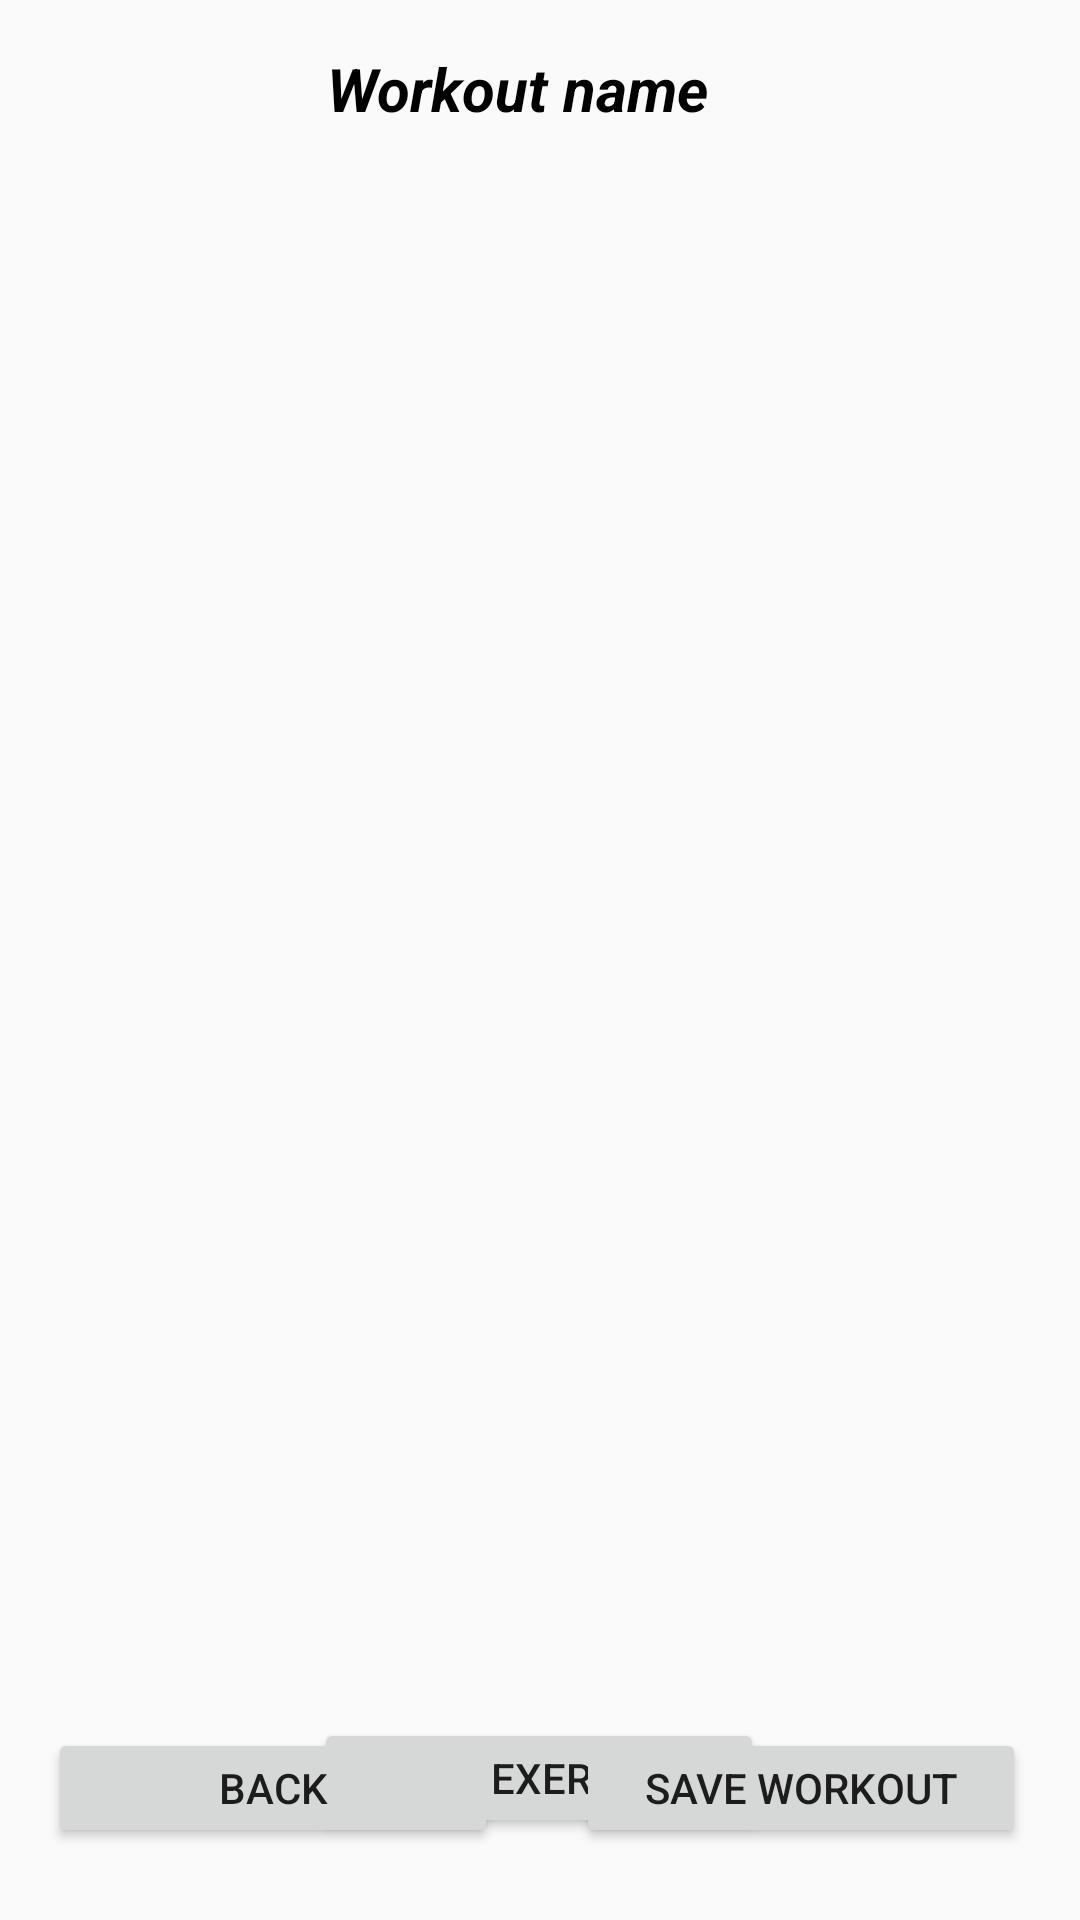

Here is an Android app screen rendered from its layout file. Give the layout XML and the strings, colors and styles it references.
<!-- AndroidManifest.xml: application theme Theme.IFitness -->
<!-- res/layout/antrenamente.xml -->
<?xml version="1.0" encoding="utf-8"?>
<androidx.constraintlayout.widget.ConstraintLayout xmlns:android="http://schemas.android.com/apk/res/android"
    xmlns:app="http://schemas.android.com/apk/res-auto"
    xmlns:tools="http://schemas.android.com/tools"
    android:layout_width="match_parent"
    android:layout_height="match_parent"
    tools:context=".application.LoginActivity">


    <TextView
        android:id="@+id/textView"
        android:layout_width="211dp"
        android:layout_height="47dp"
        android:layout_marginTop="16dp"
        android:text="Workout name"
        android:textAlignment="center"
        android:textColor="#000"
        android:textSize="20sp"
        android:textStyle="bold|italic"
        app:layout_constraintEnd_toEndOf="parent"
        app:layout_constraintHorizontal_bias="0.45"
        app:layout_constraintStart_toStartOf="parent"
        app:layout_constraintTop_toTopOf="parent" />

    <androidx.recyclerview.widget.RecyclerView
        android:id="@+id/exercise_list"
        android:layout_width="366dp"
        android:layout_height="497dp"
        app:layout_constraintEnd_toEndOf="parent"
        app:layout_constraintStart_toStartOf="parent"
        app:layout_constraintTop_toBottomOf="@+id/textView"
        tools:listitem="@layout/exercise_design">

    </androidx.recyclerview.widget.RecyclerView>


    <Button
        android:id="@+id/add_exercise_button"
        android:layout_width="150dp"
        android:layout_height="40dp"
        android:layout_marginTop="8dp"
        android:text="Add exercise"
        app:layout_constraintBottom_toBottomOf="parent"
        app:layout_constraintEnd_toEndOf="parent"
        app:layout_constraintHorizontal_bias="0.498"
        app:layout_constraintStart_toStartOf="parent"
        app:layout_constraintTop_toBottomOf="@+id/exercise_list"
        app:layout_constraintVertical_bias="0.146" />

    <Button
        android:id="@+id/save_button"
        android:layout_width="150dp"
        android:layout_height="40dp"
        android:layout_marginEnd="16dp"
        android:layout_marginBottom="24dp"
        android:text="Save workout"
        app:layout_constraintBottom_toBottomOf="parent"
        app:layout_constraintEnd_toEndOf="parent"
        app:layout_constraintHorizontal_bias="0.924"
        app:layout_constraintStart_toEndOf="@+id/back_button" />

    <Button
        android:id="@+id/back_button"
        android:layout_width="150dp"
        android:layout_height="40dp"
        android:layout_marginStart="16dp"
        android:layout_marginBottom="24dp"
        android:text="Back"
        app:layout_constraintBottom_toBottomOf="parent"
        app:layout_constraintStart_toStartOf="parent" />

</androidx.constraintlayout.widget.ConstraintLayout>
<!-- res/layout/exercise_design.xml (included above) -->
<?xml version="1.0" encoding="utf-8"?>
<androidx.cardview.widget.CardView xmlns:android="http://schemas.android.com/apk/res/android"
    xmlns:app="http://schemas.android.com/apk/res-auto"
    xmlns:tools="http://schemas.android.com/tools"
    android:layout_width="match_parent"
    android:layout_height="wrap_content"
    android:layout_margin="16dp"
    app:cardCornerRadius="8dp"
    app:cardElevation="8dp">

    <LinearLayout
        android:layout_width="match_parent"
        android:layout_height="55dp"
        android:background="#FFFF"
        android:orientation="vertical">

        <LinearLayout
            android:layout_width="wrap_content"
            android:layout_height="wrap_content"
            android:layout_gravity="center_vertical"
            android:orientation="horizontal">

            <TextView
                android:id="@+id/firebase_food_name"
                android:layout_width="225dp"
                android:layout_height="match_parent"
                android:layout_marginStart="8dp"
                android:text="Exercise name"
                android:textColor="@color/black"
                android:textSize="24sp"
                android:textStyle="bold|italic" />

            <TextView
                android:id="@+id/firebase_food_grams"
                android:layout_width="86dp"
                android:layout_height="wrap_content"
                android:layout_marginStart="8dp"
                android:text="time"
                android:textColor="@color/black"
                android:textSize="20sp" />

        </LinearLayout>

        <LinearLayout
            android:layout_width="wrap_content"
            android:layout_height="wrap_content"
            android:layout_gravity="center_vertical"
            android:orientation="horizontal">

            <TextView
                android:layout_width="wrap_content"
                android:layout_height="wrap_content"
                android:text="Calories burned :"
                android:textColor="@color/black"
                android:textSize="18sp"
                android:textStyle="bold" />

            <TextView
                android:id="@+id/firebase_food_calories"
                android:layout_width="86dp"
                android:layout_height="wrap_content"
                android:layout_marginStart="8dp"
                android:text="calories"
                android:textColor="@color/black"
                android:textSize="20sp" />

        </LinearLayout>

    </LinearLayout>


</androidx.cardview.widget.CardView>
<!-- resources referenced by this layout -->
<resources>
  <style name="Theme.IFitness" parent="Theme.AppCompat.Light.DarkActionBar">
          
          <item name="colorPrimary">@color/purple_500</item>
          <item name="colorPrimaryDark">@color/purple_700</item>
          <item name="colorAccent">@color/teal_200</item>
          
      </style>
  <!-- not gathered from this repository: default colours our renderer supplied (Android Studio template values) -->
  <color name="purple_500">#FF6200EE</color>
  <color name="purple_700">#FF3700B3</color>
  <color name="teal_200">#FF03DAC5</color>
  <color name="black">#FF000000</color>
</resources>
